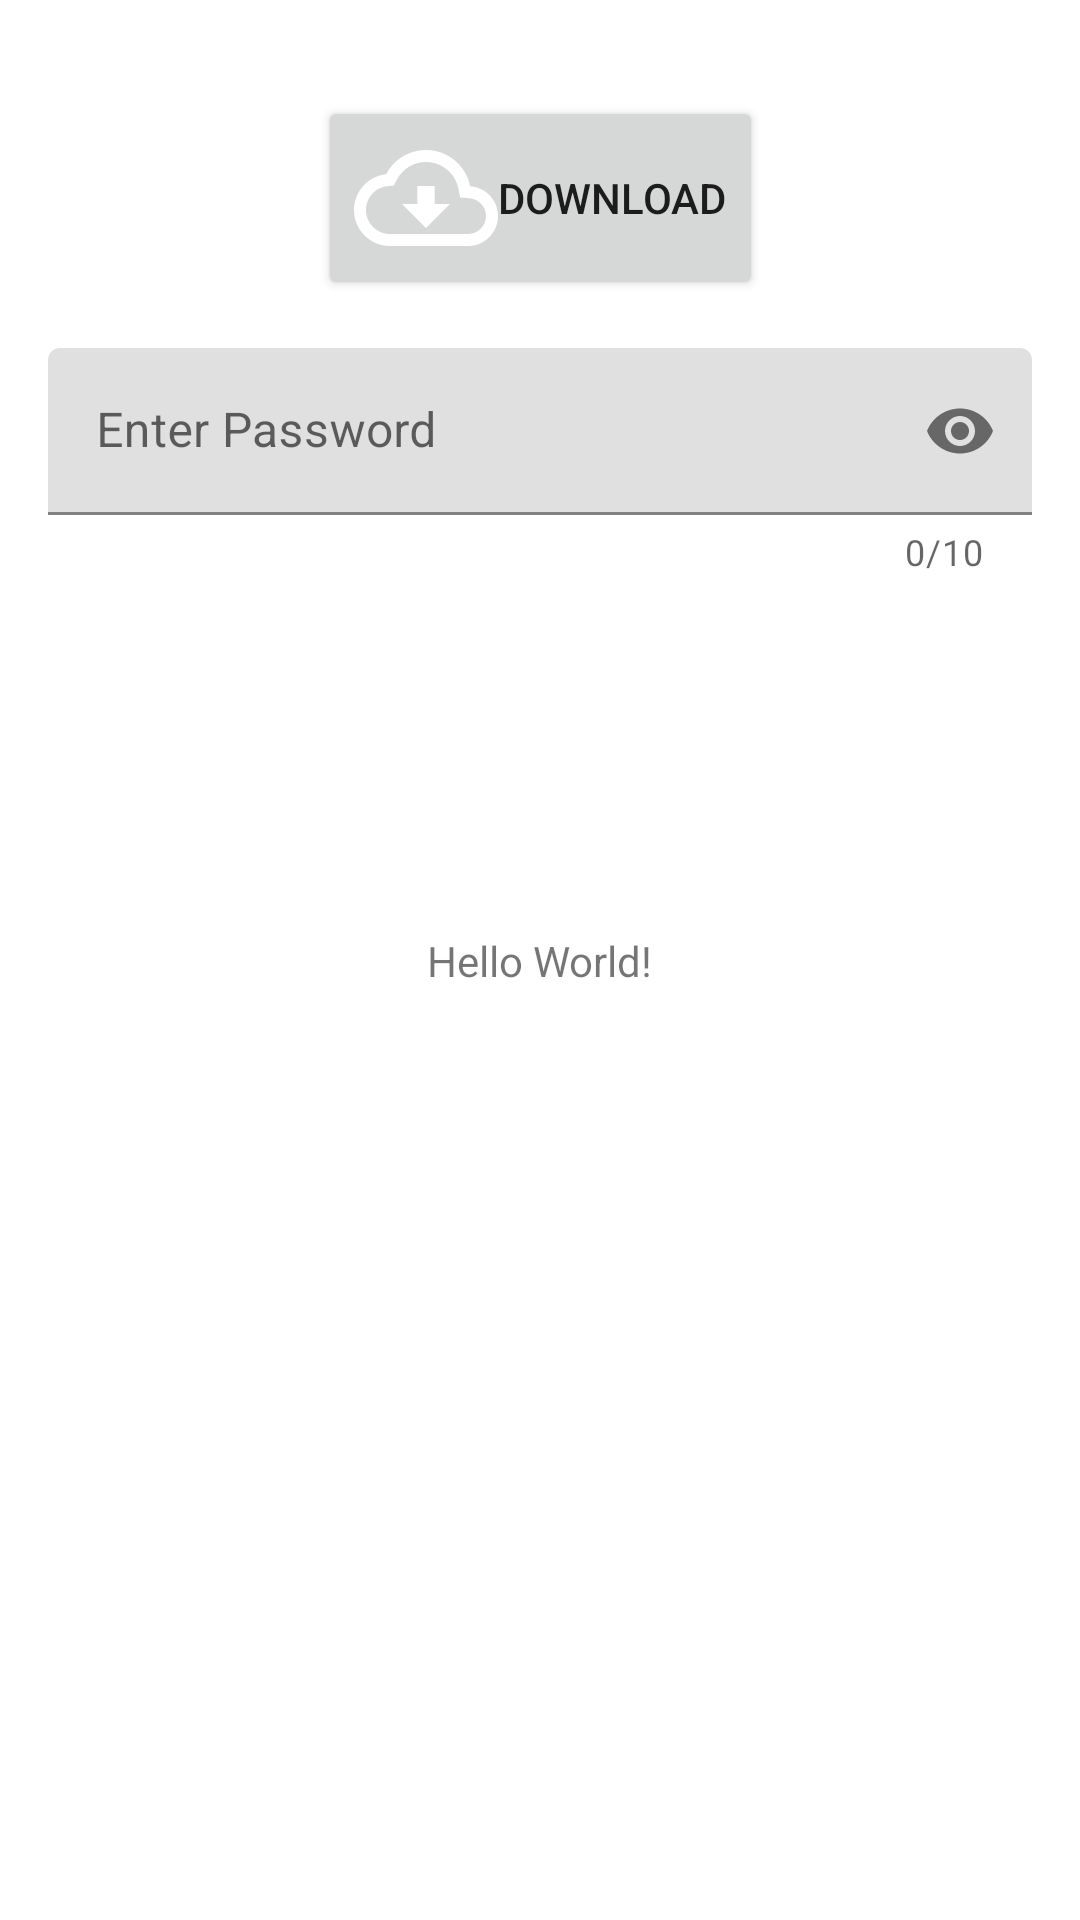

The Android layout XML behind this screen, and the referenced resources:
<!-- AndroidManifest.xml: application theme Theme.Slide7 -->
<!-- res/layout/activity_main.xml -->
<?xml version="1.0" encoding="utf-8"?>
<androidx.constraintlayout.widget.ConstraintLayout xmlns:android="http://schemas.android.com/apk/res/android"
    xmlns:app="http://schemas.android.com/apk/res-auto"
    xmlns:tools="http://schemas.android.com/tools"
    android:layout_width="match_parent"
    android:layout_height="match_parent"
    tools:context=".MainActivity">

    <TextView
        android:layout_width="wrap_content"
        android:layout_height="wrap_content"
        android:text="Hello World!"
        app:layout_constraintBottom_toBottomOf="parent"
        app:layout_constraintLeft_toLeftOf="parent"
        app:layout_constraintRight_toRightOf="parent"
        app:layout_constraintTop_toTopOf="parent" />

    <Button
        android:id="@+id/button"
        android:layout_width="wrap_content"
        android:layout_height="wrap_content"
        android:layout_marginTop="32dp"
        android:drawableLeft="@drawable/outline_cloud_download_white_48"
        android:text="Download"
        app:layout_constraintEnd_toEndOf="parent"
        app:layout_constraintStart_toStartOf="parent"
        app:layout_constraintTop_toTopOf="parent" />

    <com.google.android.material.textfield.TextInputLayout
        android:layout_width="0dp"
        android:id="@+id/textInputPassword"
        android:layout_height="wrap_content"
        android:layout_marginStart="16dp"
        android:layout_marginLeft="16dp"
        android:layout_marginTop="16dp"
        android:layout_marginEnd="16dp"
        android:layout_marginRight="16dp"
        app:layout_constraintEnd_toEndOf="parent"
        app:layout_constraintStart_toStartOf="parent"
        app:counterEnabled="true"
        app:counterMaxLength="10"
        app:passwordToggleEnabled="true"
        app:layout_constraintTop_toBottomOf="@+id/button">

        <com.google.android.material.textfield.TextInputEditText
            android:layout_width="match_parent"
            android:layout_height="wrap_content"
            android:inputType="textPassword"
            android:hint="Enter Password" />
    </com.google.android.material.textfield.TextInputLayout>

</androidx.constraintlayout.widget.ConstraintLayout>
<!-- resources referenced by this layout -->
<resources>
  <!-- drawable outline_cloud_download_white_48: png bitmap (drawable-mdpi, 610 bytes) -->
  <style name="Theme.Slide7" parent="Theme.MaterialComponents.DayNight.DarkActionBar">
          
          <item name="colorPrimary">@color/purple_500</item>
          <item name="colorPrimaryVariant">@color/purple_700</item>
          <item name="colorOnPrimary">@color/white</item>
          
          <item name="colorSecondary">@color/teal_200</item>
          <item name="colorSecondaryVariant">@color/teal_700</item>
          <item name="colorOnSecondary">@color/black</item>
          
          <item name="android:statusBarColor" tools:targetApi="l">?attr/colorPrimaryVariant</item>
          
      </style>
  <!-- not gathered from this repository: default colours our renderer supplied (Android Studio template values) -->
  <color name="purple_500">#FF6200EE</color>
  <color name="purple_700">#FF3700B3</color>
  <color name="teal_200">#FF03DAC5</color>
  <color name="teal_700">#FF018786</color>
  <color name="black">#FF000000</color>
  <color name="white">#FFFFFFFF</color>
</resources>
